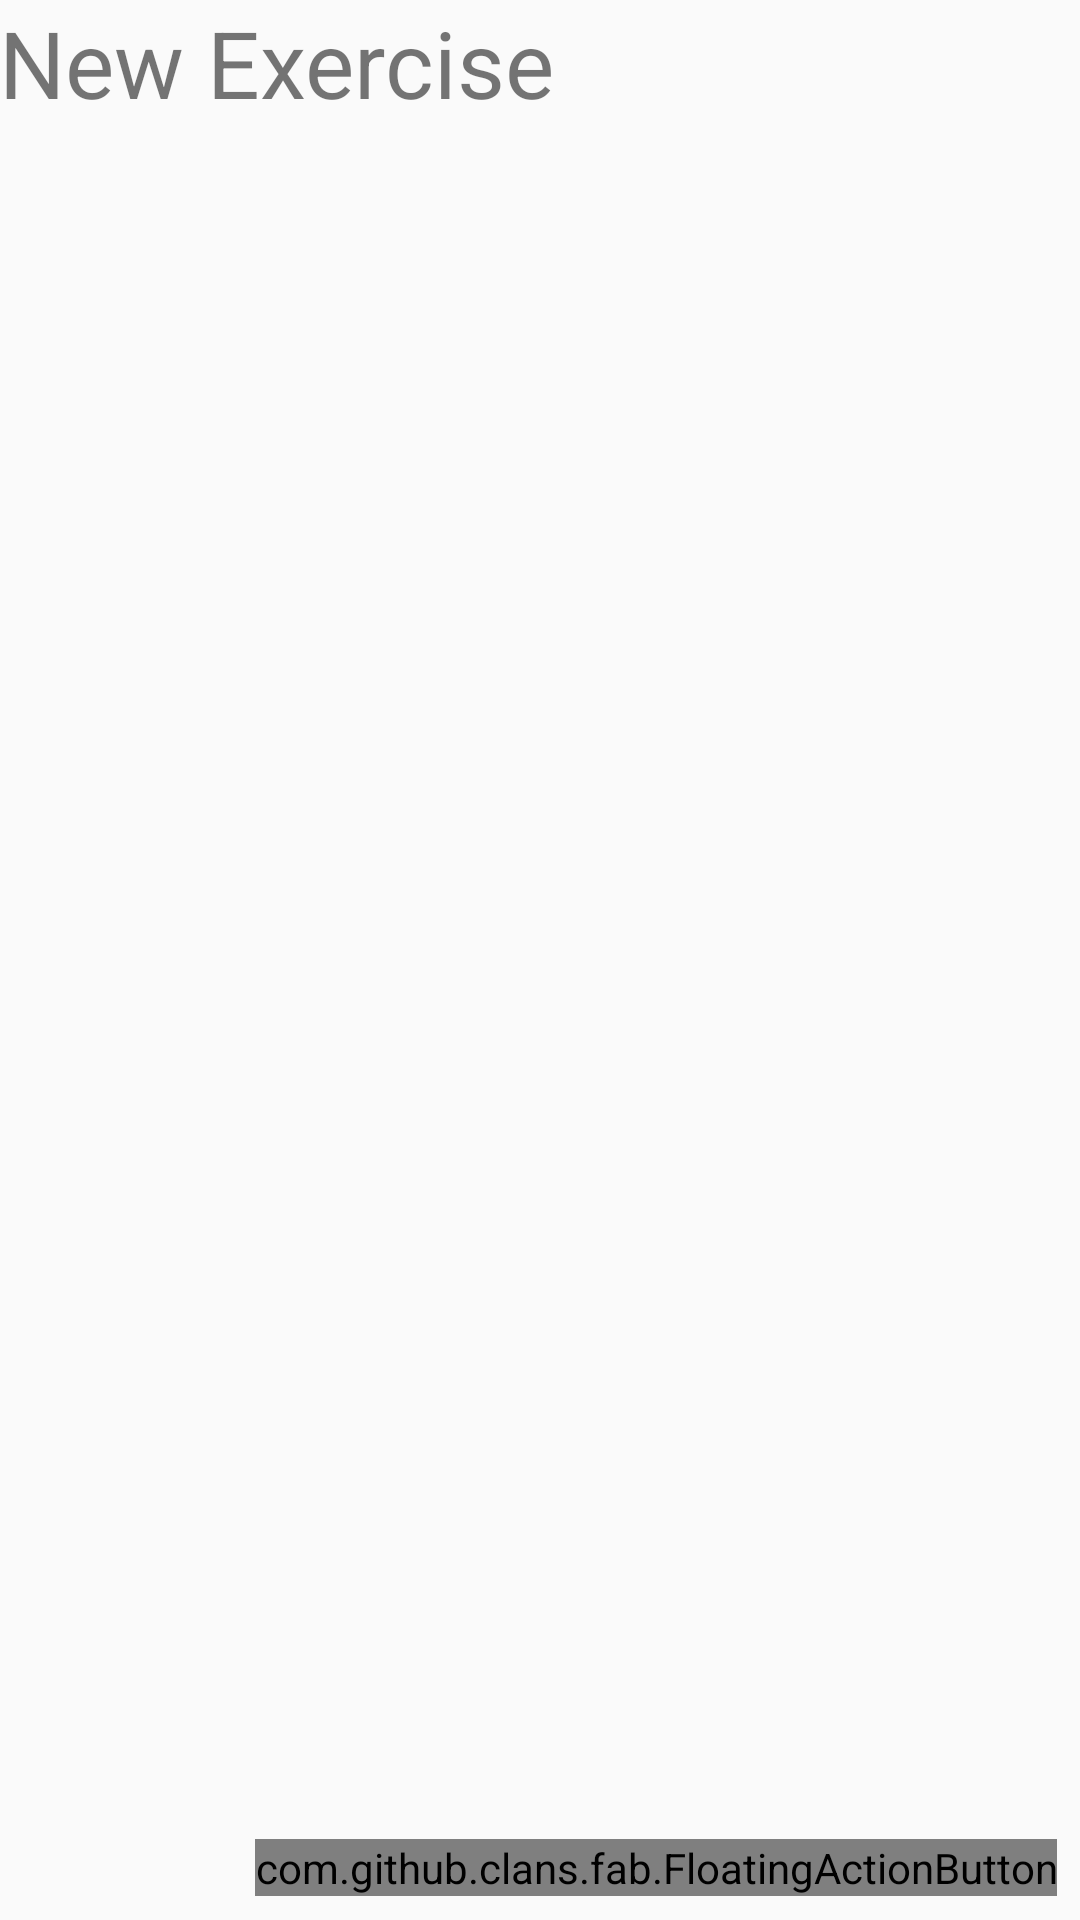

The Android layout XML behind this screen, and the referenced resources:
<!-- AndroidManifest.xml: application theme generalnotitle -->
<!-- res/layout/activity_workout_setreps.xml -->
<RelativeLayout xmlns:android="http://schemas.android.com/apk/res/android"
    xmlns:tools="http://schemas.android.com/tools"
    xmlns:fab="http://schemas.android.com/apk/res-auto"
    android:focusable="true"
    android:focusableInTouchMode="true"
    android:layout_width="match_parent"
    android:layout_height="match_parent"
    android:paddingLeft="@dimen/activity_horizontal_margin"
    android:paddingRight="@dimen/activity_horizontal_margin"
    android:paddingTop="@dimen/activity_vertical_margin"
    android:paddingBottom="@dimen/activity_vertical_margin"
    tools:context="com.mycompany.fittu.WorkoutSetReps">

    <TextView android:text="New Exercise" android:layout_width="wrap_content"
        android:layout_height="wrap_content"
        android:textSize="15pt"
        android:id="@+id/exerciseName" />

    <android.support.v7.widget.RecyclerView
        android:id="@+id/setrepsplans_recycleview"
        android:layout_below="@+id/exerciseName"
        android:layout_width="match_parent"
        android:layout_height="match_parent"
        android:scrollbars="vertical">


    </android.support.v7.widget.RecyclerView>

    <com.github.clans.fab.FloatingActionButton
        android:id="@+id/fab_add_setreps"
        android:layout_weight="3"
        android:layout_width="wrap_content"
        android:layout_height="wrap_content"
        android:layout_alignParentRight="true"
        android:layout_alignParentBottom="true"
        android:layout_marginBottom="8dp"
        android:layout_marginRight="8dp"/>
</RelativeLayout>
<!-- resources referenced by this layout -->
<resources>
  <style name="generalnotitle" parent="Theme.AppCompat.Light.DarkActionBar">
          <item name="android:windowNoTitle">true</item>
      </style>
</resources>
